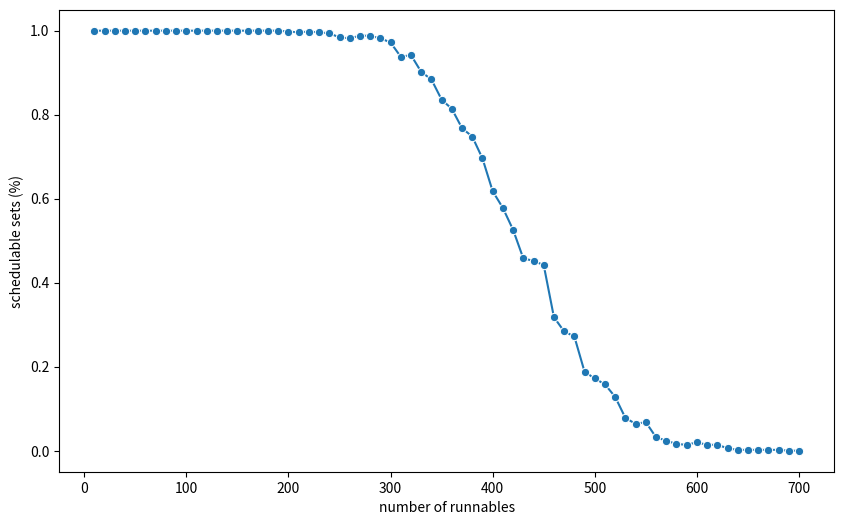

Write Python code to recreate this figure. (Note: this script raises an exception after producing the figure.)
data = [
    1.0,
    1.0,
    1.0,
    1.0,
    1.0,
    1.0,
    1.0,
    1.0,
    1.0,
    1.0,
    1.0,
    1.0,
    1.0,
    1.0,
    1.0,
    1.0,
    1.0,
    1.0,
    1.0,
    0.998,
    0.996,
    0.998,
    0.996,
    0.994,
    0.984,
    0.982,
    0.988,
    0.988,
    0.982,
    0.972,
    0.938,
    0.942,
    0.902,
    0.884,
    0.836,
    0.814,
    0.768,
    0.748,
    0.696,
    0.618,
    0.578,
    0.526,
    0.458,
    0.452,
    0.442,
    0.318,
    0.284,
    0.272,
    0.188,
    0.172,
    0.158,
    0.128,
    0.078,
    0.064,
    0.068,
    0.032,
    0.024,
    0.016,
    0.014,
    0.02,
    0.014,
    0.014,
    0.006,
    0.002,
    0.002,
    0.002,
    0.002,
    0.002,
    0.0,
    0.0,
]

import matplotlib.pyplot as plt
import seaborn as sns
import numpy as np

num_runnables = np.arange(10, 710, step=10)

plt.tight_layout()
plt.figure(figsize=(10, 6))
sns.lineplot(x=num_runnables, y=data, marker="o")
plt.xlabel("number of runnables")
plt.ylabel("schedulable sets (%)")
plt.savefig("results/schedulable_sets.png")
